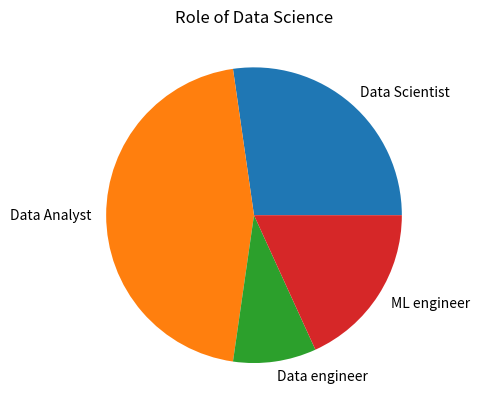

Write the Python code that produced this figure.
import pandas as pd
import matplotlib.pyplot as plt
name=['Data Scientist','Data Analyst','Data engineer','ML engineer']
data=[30,50,10,20]
plt.pie(data, labels=name)
plt.title('Role of Data Science')
plt.show()